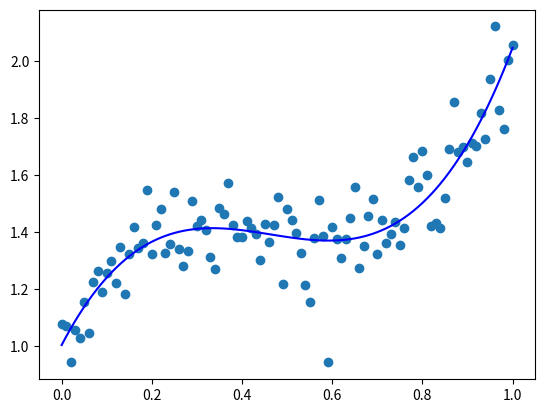

Here is the Python script that generated this plot:
# -*- coding: utf-8 -*-

'''https://phyblas.hinaboshi.com/20161219'''

import numpy as np
import matplotlib.pyplot as plt

class ThotthoiPhahunam1D:
    def __init__(self,eta,deg=2):
        self.eta = eta
        self.deg = deg

    def rianru(self,x,z,d_yut=1e-7,n_thamsam=100000):
        X = np.stack([x**i for i in range(self.deg+1)],1) # ทำให้เป็นพหุนาม
        self.w = np.zeros(X.shape[1])
        dw = np.zeros(X.shape[1])
        h = np.dot(X,self.w)
        self.sse = [self.ha_sse(h,z)]
        for i in range(n_thamsam):
            eee = 2*(z-h)*self.eta
            dw = np.dot(eee,X)
            self.w += dw
            h = np.dot(X,self.w)
            self.sse += [self.ha_sse(h,z)]
            if(np.all(np.abs(dw)<d_yut)):
                break

    def thamnai(self,x):
        X = np.stack([x**i for i in range(self.deg+1)],1)
        return np.dot(X,self.w)

    def ha_sse(self,h,z):
        return ((h-z)**2).sum()

x = np.linspace(0,1,101) # ตัวแปรต้น
z = 1+3*x-7*x**2+5*x**3+0.1*np.random.randn(101) # ตัวแปรตาม

eta = 0.005 # อัตราการเรียนรู้
deg = 3 # ดีกรี
tp = ThotthoiPhahunam1D(eta,deg)
tp.rianru(x,z)

plt.scatter(x,z) # วาดจุดข้อมูล
x = np.linspace(0,1,101)
h = tp.thamnai(x)
plt.plot(x,h,'b') # วาดกราฟที่คำนวณมาได้
plt.show()


